Dataset: semi-conductor-image-classification-first (GitHub, Natsukashii/Datasets). Classes: bad 1, good semiconductor.

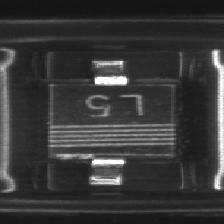
Label: bad 1

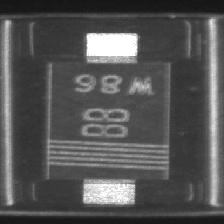
Label: good semiconductor

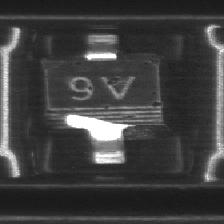
Label: bad 1

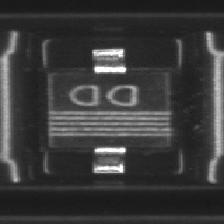
Label: good semiconductor

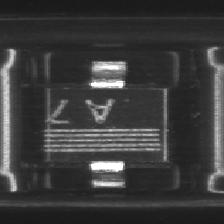
Label: bad 1

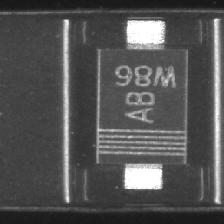
Label: good semiconductor
